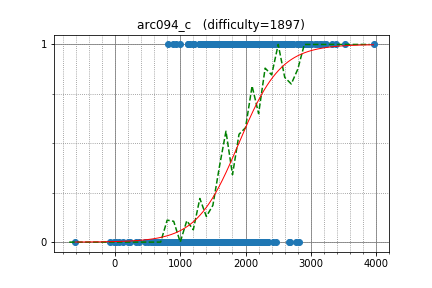

The table this chart was drawn from, first rows:
ainta, 3149.200315, 1
uwi, 3068, 1
zscoder, 2812, 1
yokozuna57, 2997, 1
Um_nik, 3960, 1
krijgertje, 2971, 1
yutaka1999, 3525, 1
tomerun, 2887, 1
WA_TLE, 2826, 1
re_sha, 2205, 1
sugim48, 3239, 1
AkshajK, 2026, 1
yosupo, 3331, 1
scanhex, 2510, 1
gasin, 2376, 1
DmitryGrigorev, 2681, 1
iehn, 2159, 1
dotorya, 3386, 1
SHENZHEBEI, 2720, 1
geniucos, 2936, 1
maroonrk, 2928, 1
cogito, 2298, 1
teja349, 2452, 1
riantkb, 2411, 1
redbag, 1900, 1
PIandS, 2549, 1
ShichengXiao, 1954, 1
ryoissy, 2330, 1
onejvruo, 1808, 1
smiken, 2271, 1
kmjp, 3009, 1
satashun, 2506, 1
bx2k, 2378, 1
catupper, 2674, 1
colldisSavior, 1315, 1
inmir, 1817, 1
potetisensei, 2345, 1
smss, 2319, 1
math, 2616, 1
base64, 2311, 1
khsoo01, 2808, 1
Tabasz, 2794, 1
zhouyuyang, 2826, 1
heno239, 1569, 1
pengym, 1593, 1
ikatakos, 1809, 1
Semenar, 1655, 1
FMota, 2085, 1
wisteria0410ss, 1508, 1
khokho, 2100, 1
Fop_zz, 2341, 1
progmatic, 2043, 1
ichyo, 2345, 1
isaf27, 2636, 1
Belonogov, 2684, 1
tempura0224, 1614, 1
Lepton, 2629, 1
platypus, 2386, 1
Hoi_koro, 2298, 1
physics0523, 1793, 1
choikiwon, 2428, 1
... 669 more rows
